2-way image classification set "augcxr-dataset" from GitHub (jorgeruuiz/B1---Artificial-Intelligence); label vocabulary: normal, pneumonia.

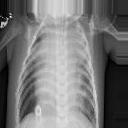
Label: pneumonia

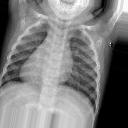
Label: normal

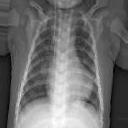
Label: pneumonia

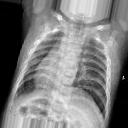
Label: normal

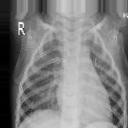
Label: pneumonia

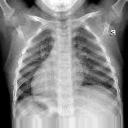
Label: normal
